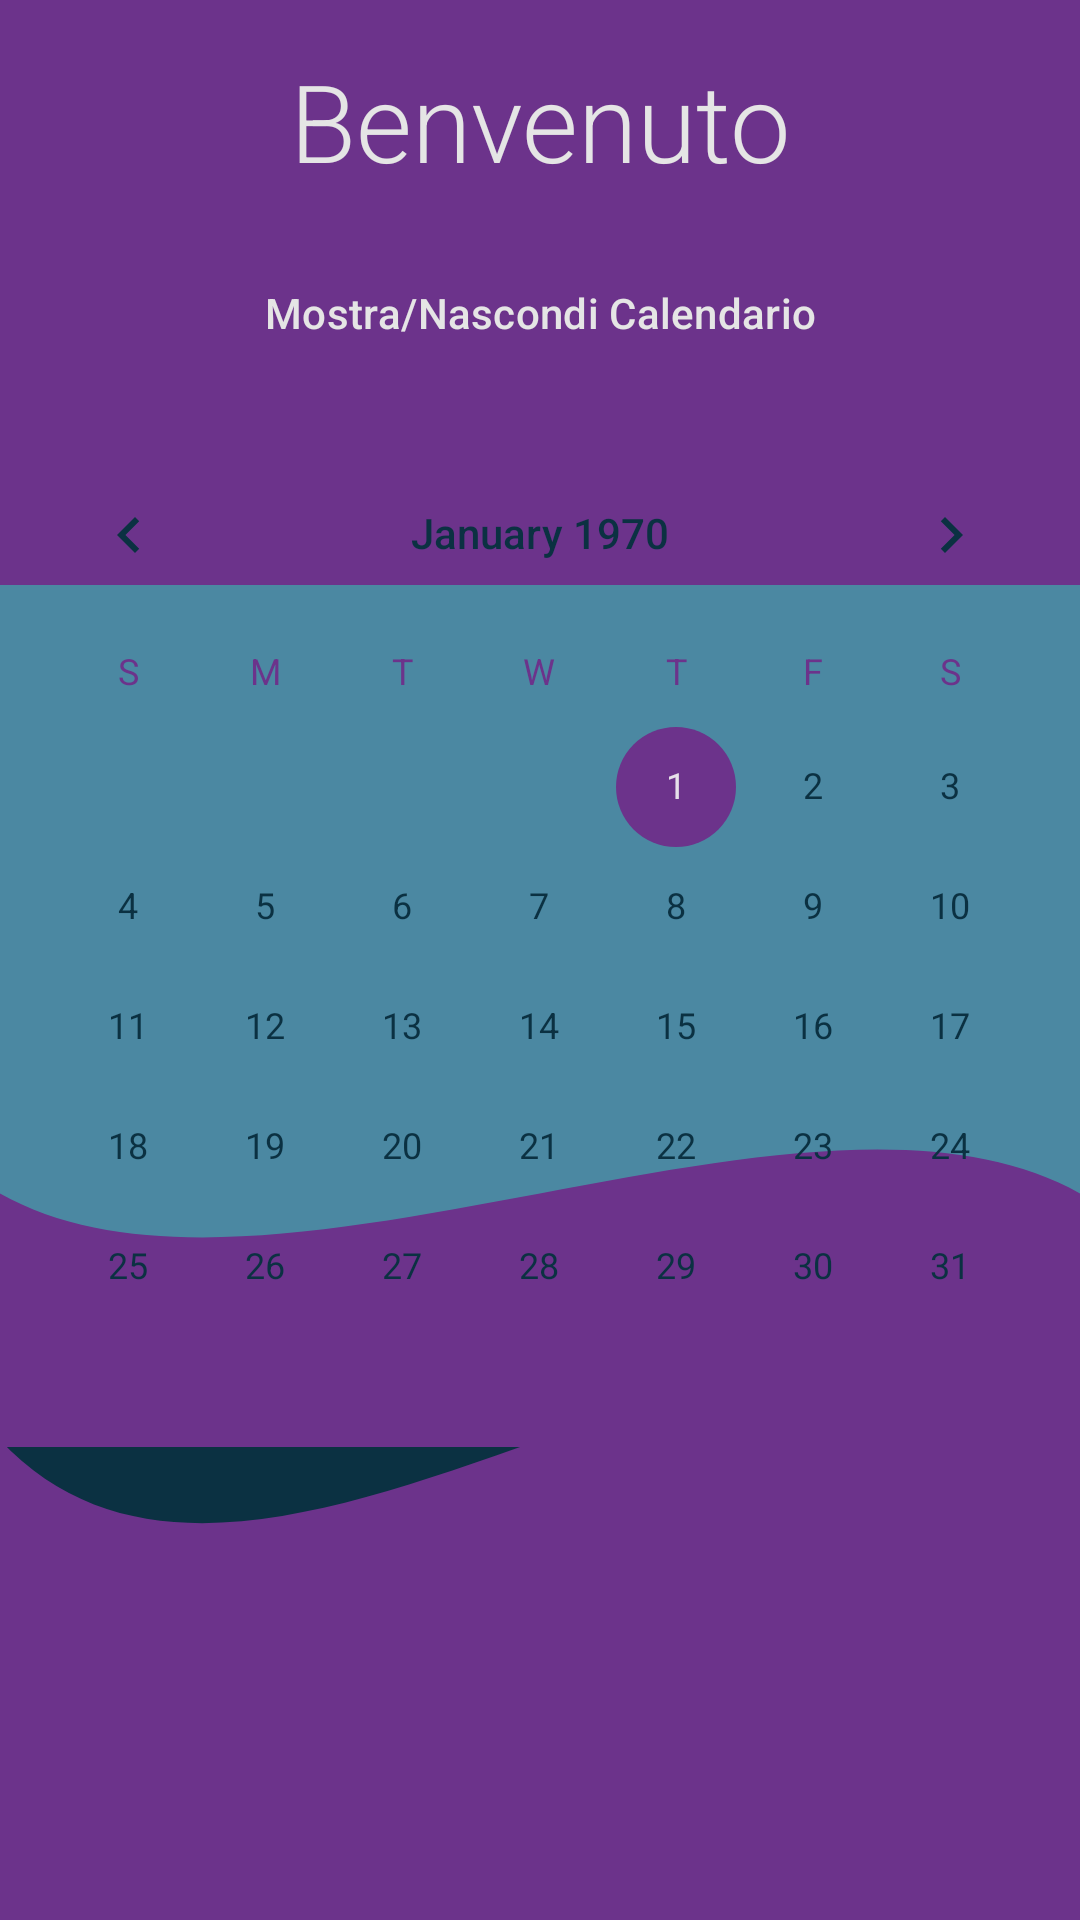

The Android layout XML behind this screen, and the referenced resources:
<!-- AndroidManifest.xml: application theme Theme.Progetto_SI -->
<!-- res/layout/activity_login_amministratore.xml -->
<?xml version="1.0" encoding="utf-8"?>
<androidx.constraintlayout.widget.ConstraintLayout
    xmlns:android="http://schemas.android.com/apk/res/android"
    xmlns:tools="http://schemas.android.com/tools"
    xmlns:app="http://schemas.android.com/apk/res-auto"
    android:layout_width="match_parent"
    android:layout_height="match_parent"
    android:background="@drawable/wave_shape"
    tools:context=".Login.LoginAmministratore"
    android:textAlignment="center">

    
    <TextView
        android:id="@+id/txView"
        android:layout_width="0dp"
        android:layout_height="wrap_content"
        android:layout_marginTop="16dp"
        android:fontFamily="sans-serif-light"
        android:text="@string/welcome"
        android:textAlignment="center"
        android:textColor="@color/platinum"
        android:textSize="36sp"
        app:layout_constraintTop_toTopOf="parent"
        app:layout_constraintStart_toStartOf="parent"
        app:layout_constraintEnd_toEndOf="parent" />

    
    <Button
        android:id="@+id/btnToggleCalendar"
        android:layout_width="wrap_content"
        android:layout_height="wrap_content"
        android:layout_marginTop="16dp"
        android:backgroundTint="@color/oxford_blue"
        android:text="Mostra/Nascondi Calendario"
        android:textColor="@color/platinum"
        app:layout_constraintTop_toBottomOf="@id/txView"
        app:layout_constraintStart_toStartOf="parent"
        app:layout_constraintEnd_toEndOf="parent" />

    
    <CalendarView
        android:id="@+id/calendarView"
        android:layout_width="0dp"
        android:layout_height="wrap_content"
        android:layout_marginTop="16dp"
        android:background="@drawable/wave_calendar"
        android:focusedMonthDateColor="#673AB7"
        android:selectedWeekBackgroundColor="@color/oxford_blue"
        app:layout_constraintTop_toBottomOf="@id/btnToggleCalendar"
        app:layout_constraintStart_toStartOf="parent"
        app:layout_constraintEnd_toEndOf="parent" />


</androidx.constraintlayout.widget.ConstraintLayout>
<!-- resources referenced by this layout -->
<resources>
  <color name="oxford_blue">#0B3142</color>
  <color name="platinum">#E5E5E5</color>
  <!-- drawable wave_calendar (drawable) -->
  <?xml version="1.0" encoding="utf-8"?>
  <vector xmlns:android="http://schemas.android.com/apk/res/android"
          android:width="360dp"
          android:height="200dp"
          android:viewportWidth="360"
          android:viewportHeight="200">
  
      <path
              android:fillColor="#4B88A2"
              android:pathData="M0,0 L360,0 L360,300 L0,300 Z" />
  
      <path
              android:fillColor="@color/orange_web"
              android:pathData="M0,0 L360,0 L360,30 L0,30 Z" />
  
      <path
              android:fillColor="@color/orange_web"
              android:pathData="M0,150 C90,180 270,120 360,150 L360,200 L0,200 Z" />
  
  </vector>
  <!-- drawable wave_shape (drawable) -->
  <?xml version="1.0" encoding="utf-8"?>
  <vector xmlns:android="http://schemas.android.com/apk/res/android"
          android:width="360dp"
          android:height="200dp"
          android:viewportWidth="360"
          android:viewportHeight="200">
  
      <path
          android:fillColor="@color/oxford_blue"
          android:pathData="M0,0 L360,0 L360,200 L0,200 Z" />
  
      <path
              android:fillColor="@color/orange_web"
              android:pathData="M0,0 L360,0 L360,50 L0,50 Z" />
  
      <path
              android:fillColor="@color/orange_web"
              android:pathData="M0,150 C90,180 270,120 360,150 L360,200 L0,200 Z" />
  
  </vector>
  <string name="welcome">Benvenuto</string>
  <style name="Theme.Progetto_SI" parent="Base.Theme.Progetto_SI" />
  <color name="orange_web">#6C338B</color>
  <style name="Base.Theme.Progetto_SI" parent="Theme.Material3.DayNight.NoActionBar">
          
          <item name="colorPrimary">@color/oxford_blue</item>
          <item name="colorPrimaryVariant">@color/oxford_blue</item>
          <item name="colorOnPrimary">@color/platinum</item>
  
          
          <item name="colorSecondary">@color/orange_web</item>
          <item name="colorSecondaryVariant">@color/orange_web</item>
          <item name="colorOnSecondary">@color/platinum</item>
  
          
          <item name="colorOnBackground">@color/oxford_blue</item>
          <item name="colorSurface">@color/white</item>
          <item name="colorOnSurface">@color/oxford_blue</item>
  
          
          <item name="colorError">@color/orange_web</item>
          <item name="colorOnError">@color/white</item>
  
          
          <item name="android:textColorPrimary">@color/oxford_blue</item>
          <item name="android:textColorSecondary">@color/orange_web</item>
          <item name="android:textColorHint">@color/platinum</item>
          <item name="android:textColorLink">@color/orange_web</item>
  
          
          <item name="buttonStyle">@style/Widget.App.Button</item>
          <item name="buttonTint">@color/orange_web</item>
  
          
          <item name="android:statusBarColor">@color/oxford_blue</item>
          <item name="android:colorAccent">@color/orange_web</item>
          <item name="android:windowLightStatusBar">true</item> 
      </style>
  <color name="white">#FFFFFFFF</color>
  <style name="Widget.App.Button" parent="Widget.Material3.Button">
          <item name="android:backgroundTint">@color/orange_web</item>
          <item name="android:textColor">@color/platinum</item>
          <item name="android:elevation">4dp</item>
      </style>
</resources>
